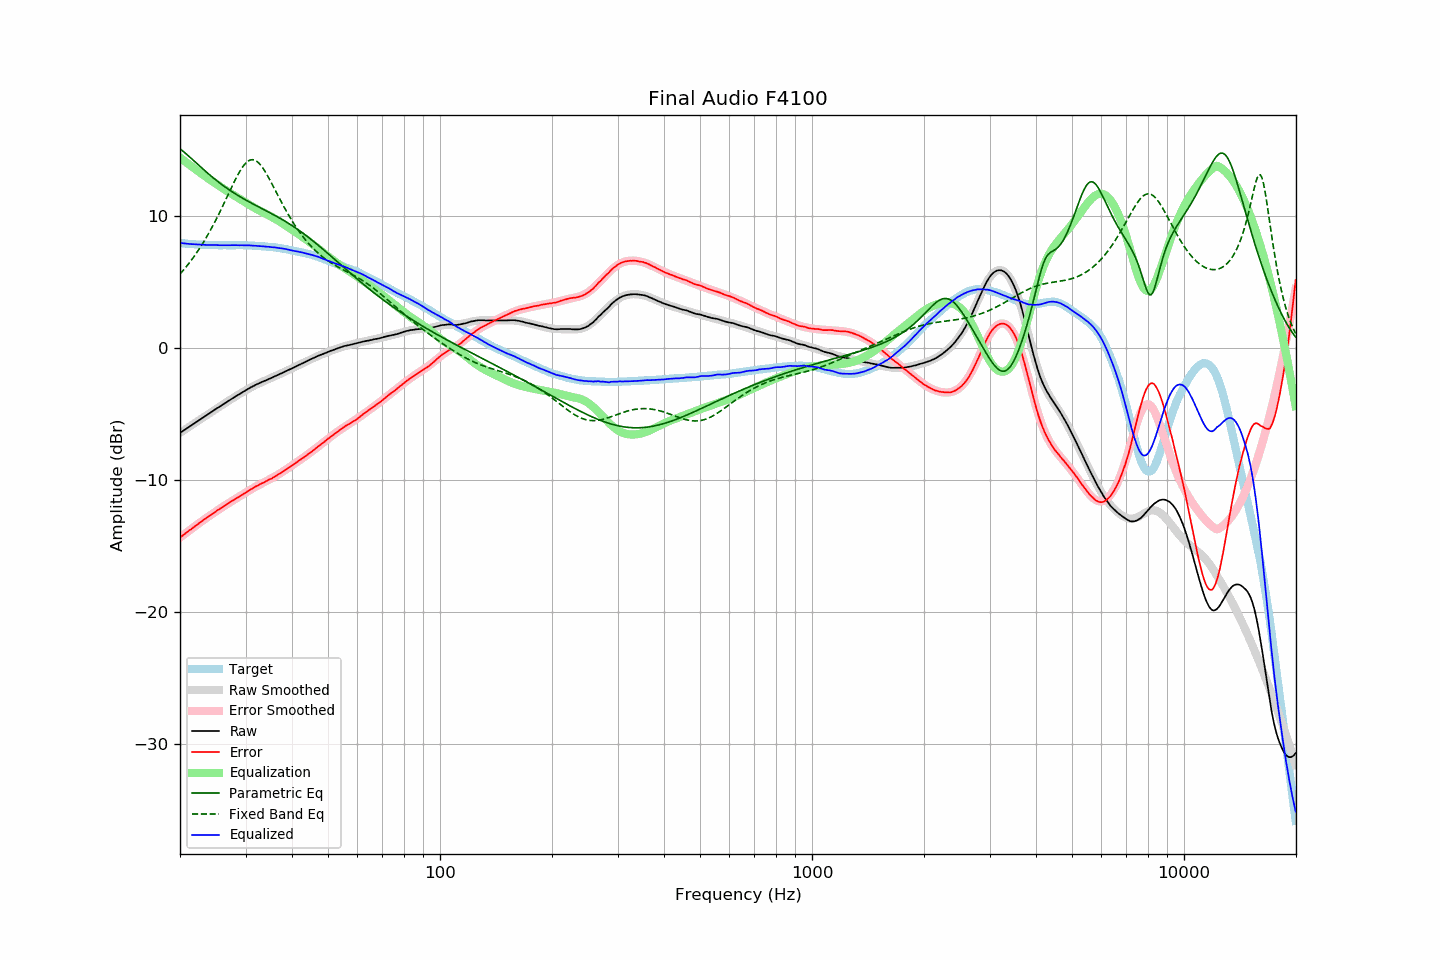

Values plotted in this chart, from the file beside it:
frequency, raw, error, smoothed, error_smoothed, equalization, parametric_eq, fixed_band_eq, equalized_raw, equalized_smoothed, target
20.00, -6.47, -14.39, -6.47, -14.39, 14.39, 15.06, 5.57, 7.93, 7.92, 7.92
20.20, -6.39, -14.30, -6.39, -14.30, 14.30, 14.96, 5.71, 7.91, 7.91, 7.91
20.40, -6.30, -14.21, -6.31, -14.20, 14.20, 14.86, 5.85, 7.90, 7.90, 7.90
20.61, -6.23, -14.12, -6.22, -14.11, 14.11, 14.76, 5.99, 7.88, 7.89, 7.89
20.81, -6.14, -14.01, -6.14, -14.02, 14.02, 14.66, 6.14, 7.87, 7.88, 7.87
21.02, -6.07, -13.92, -6.06, -13.93, 13.93, 14.55, 6.29, 7.86, 7.86, 7.86
21.23, -5.99, -13.83, -5.98, -13.83, 13.83, 14.44, 6.45, 7.85, 7.85, 7.85
21.44, -5.90, -13.76, -5.90, -13.74, 13.74, 14.33, 6.61, 7.84, 7.84, 7.86
21.66, -5.82, -13.65, -5.82, -13.65, 13.65, 14.22, 6.77, 7.84, 7.83, 7.84
21.87, -5.73, -13.57, -5.74, -13.56, 13.56, 14.11, 6.94, 7.83, 7.83, 7.83
22.09, -5.65, -13.47, -5.65, -13.47, 13.47, 14.00, 7.12, 7.82, 7.82, 7.81
22.31, -5.57, -13.39, -5.57, -13.38, 13.38, 13.89, 7.30, 7.81, 7.81, 7.81
22.54, -5.49, -13.29, -5.49, -13.30, 13.30, 13.78, 7.48, 7.81, 7.80, 7.80
22.76, -5.40, -13.21, -5.41, -13.21, 13.21, 13.67, 7.67, 7.80, 7.80, 7.80
22.99, -5.33, -13.12, -5.33, -13.12, 13.12, 13.56, 7.86, 7.79, 7.79, 7.79
23.22, -5.25, -13.02, -5.25, -13.03, 13.03, 13.45, 8.06, 7.79, 7.79, 7.78
23.45, -5.16, -12.95, -5.16, -12.95, 12.95, 13.34, 8.26, 7.78, 7.78, 7.79
23.69, -5.09, -12.86, -5.08, -12.86, 12.86, 13.23, 8.47, 7.77, 7.78, 7.78
23.92, -5.00, -12.77, -5.00, -12.77, 12.77, 13.13, 8.69, 7.77, 7.77, 7.76
24.16, -4.92, -12.70, -4.92, -12.69, 12.69, 13.03, 8.91, 7.77, 7.77, 7.77
24.40, -4.84, -12.62, -4.84, -12.61, 12.61, 12.92, 9.13, 7.76, 7.77, 7.77
24.65, -4.76, -12.53, -4.76, -12.53, 12.53, 12.82, 9.36, 7.77, 7.76, 7.77
24.89, -4.67, -12.44, -4.68, -12.44, 12.44, 12.73, 9.59, 7.77, 7.76, 7.77
25.14, -4.59, -12.35, -4.60, -12.36, 12.36, 12.63, 9.83, 7.77, 7.76, 7.76
25.39, -4.52, -12.28, -4.52, -12.28, 12.28, 12.53, 10.08, 7.76, 7.76, 7.75
25.65, -4.45, -12.20, -4.44, -12.20, 12.20, 12.44, 10.32, 7.75, 7.76, 7.75
25.91, -4.37, -12.12, -4.36, -12.12, 12.12, 12.35, 10.57, 7.75, 7.75, 7.75
26.16, -4.28, -12.04, -4.28, -12.04, 12.04, 12.26, 10.83, 7.75, 7.75, 7.76
26.43, -4.21, -11.96, -4.20, -11.96, 11.96, 12.17, 11.09, 7.75, 7.75, 7.76
26.69, -4.13, -11.88, -4.13, -11.88, 11.88, 12.08, 11.35, 7.76, 7.75, 7.75
26.96, -4.05, -11.80, -4.05, -11.80, 11.80, 12.00, 11.60, 7.76, 7.75, 7.75
27.23, -3.98, -11.73, -3.97, -11.73, 11.73, 11.92, 11.86, 7.75, 7.75, 7.75
27.50, -3.90, -11.64, -3.90, -11.65, 11.65, 11.84, 12.12, 7.76, 7.76, 7.75
27.77, -3.81, -11.57, -3.82, -11.58, 11.58, 11.76, 12.37, 7.76, 7.76, 7.75
28.05, -3.74, -11.50, -3.74, -11.50, 11.50, 11.68, 12.62, 7.76, 7.76, 7.75
28.33, -3.66, -11.42, -3.67, -11.42, 11.42, 11.60, 12.86, 7.76, 7.76, 7.76
28.62, -3.60, -11.35, -3.59, -11.35, 11.35, 11.53, 13.09, 7.75, 7.76, 7.76
28.90, -3.52, -11.29, -3.52, -11.27, 11.27, 11.45, 13.31, 7.75, 7.76, 7.76
29.19, -3.45, -11.21, -3.44, -11.20, 11.20, 11.38, 13.51, 7.75, 7.75, 7.76
29.48, -3.37, -11.13, -3.37, -11.12, 11.12, 11.31, 13.69, 7.75, 7.75, 7.76
29.78, -3.30, -11.05, -3.30, -11.05, 11.05, 11.24, 13.85, 7.75, 7.75, 7.75
30.08, -3.23, -10.98, -3.23, -10.97, 10.97, 11.17, 13.99, 7.75, 7.75, 7.75
30.38, -3.16, -10.89, -3.16, -10.90, 10.90, 11.10, 14.09, 7.74, 7.74, 7.74
30.68, -3.09, -10.82, -3.09, -10.83, 10.83, 11.04, 14.17, 7.74, 7.74, 7.73
30.99, -3.02, -10.75, -3.02, -10.75, 10.75, 10.97, 14.22, 7.74, 7.73, 7.73
31.30, -2.96, -10.68, -2.96, -10.68, 10.68, 10.91, 14.23, 7.73, 7.72, 7.73
31.61, -2.90, -10.62, -2.90, -10.61, 10.61, 10.84, 14.22, 7.71, 7.72, 7.72
31.93, -2.83, -10.52, -2.83, -10.54, 10.54, 10.78, 14.17, 7.72, 7.71, 7.70
32.24, -2.77, -10.48, -2.78, -10.47, 10.47, 10.71, 14.09, 7.70, 7.70, 7.70
32.57, -2.72, -10.40, -2.72, -10.41, 10.41, 10.65, 13.98, 7.69, 7.69, 7.69
32.89, -2.65, -10.34, -2.66, -10.35, 10.35, 10.59, 13.85, 7.69, 7.68, 7.68
33.22, -2.61, -10.28, -2.61, -10.28, 10.28, 10.53, 13.69, 7.68, 7.68, 7.68
33.55, -2.55, -10.23, -2.55, -10.22, 10.22, 10.46, 13.52, 7.67, 7.67, 7.67
33.89, -2.51, -10.16, -2.50, -10.16, 10.16, 10.40, 13.33, 7.65, 7.66, 7.66
34.23, -2.46, -10.10, -2.45, -10.10, 10.10, 10.34, 13.12, 7.64, 7.65, 7.64
34.57, -2.40, -10.03, -2.39, -10.03, 10.03, 10.27, 12.91, 7.64, 7.64, 7.63
34.92, -2.35, -9.96, -2.34, -9.97, 9.97, 10.21, 12.68, 7.62, 7.63, 7.62
35.27, -2.30, -9.93, -2.29, -9.90, 9.90, 10.14, 12.45, 7.61, 7.62, 7.63
35.62, -2.24, -9.84, -2.23, -9.84, 9.84, 10.08, 12.22, 7.60, 7.60, 7.61
35.97, -2.17, -9.77, -2.18, -9.77, 9.77, 10.01, 11.98, 7.59, 7.59, 7.60
... 635 more rows
